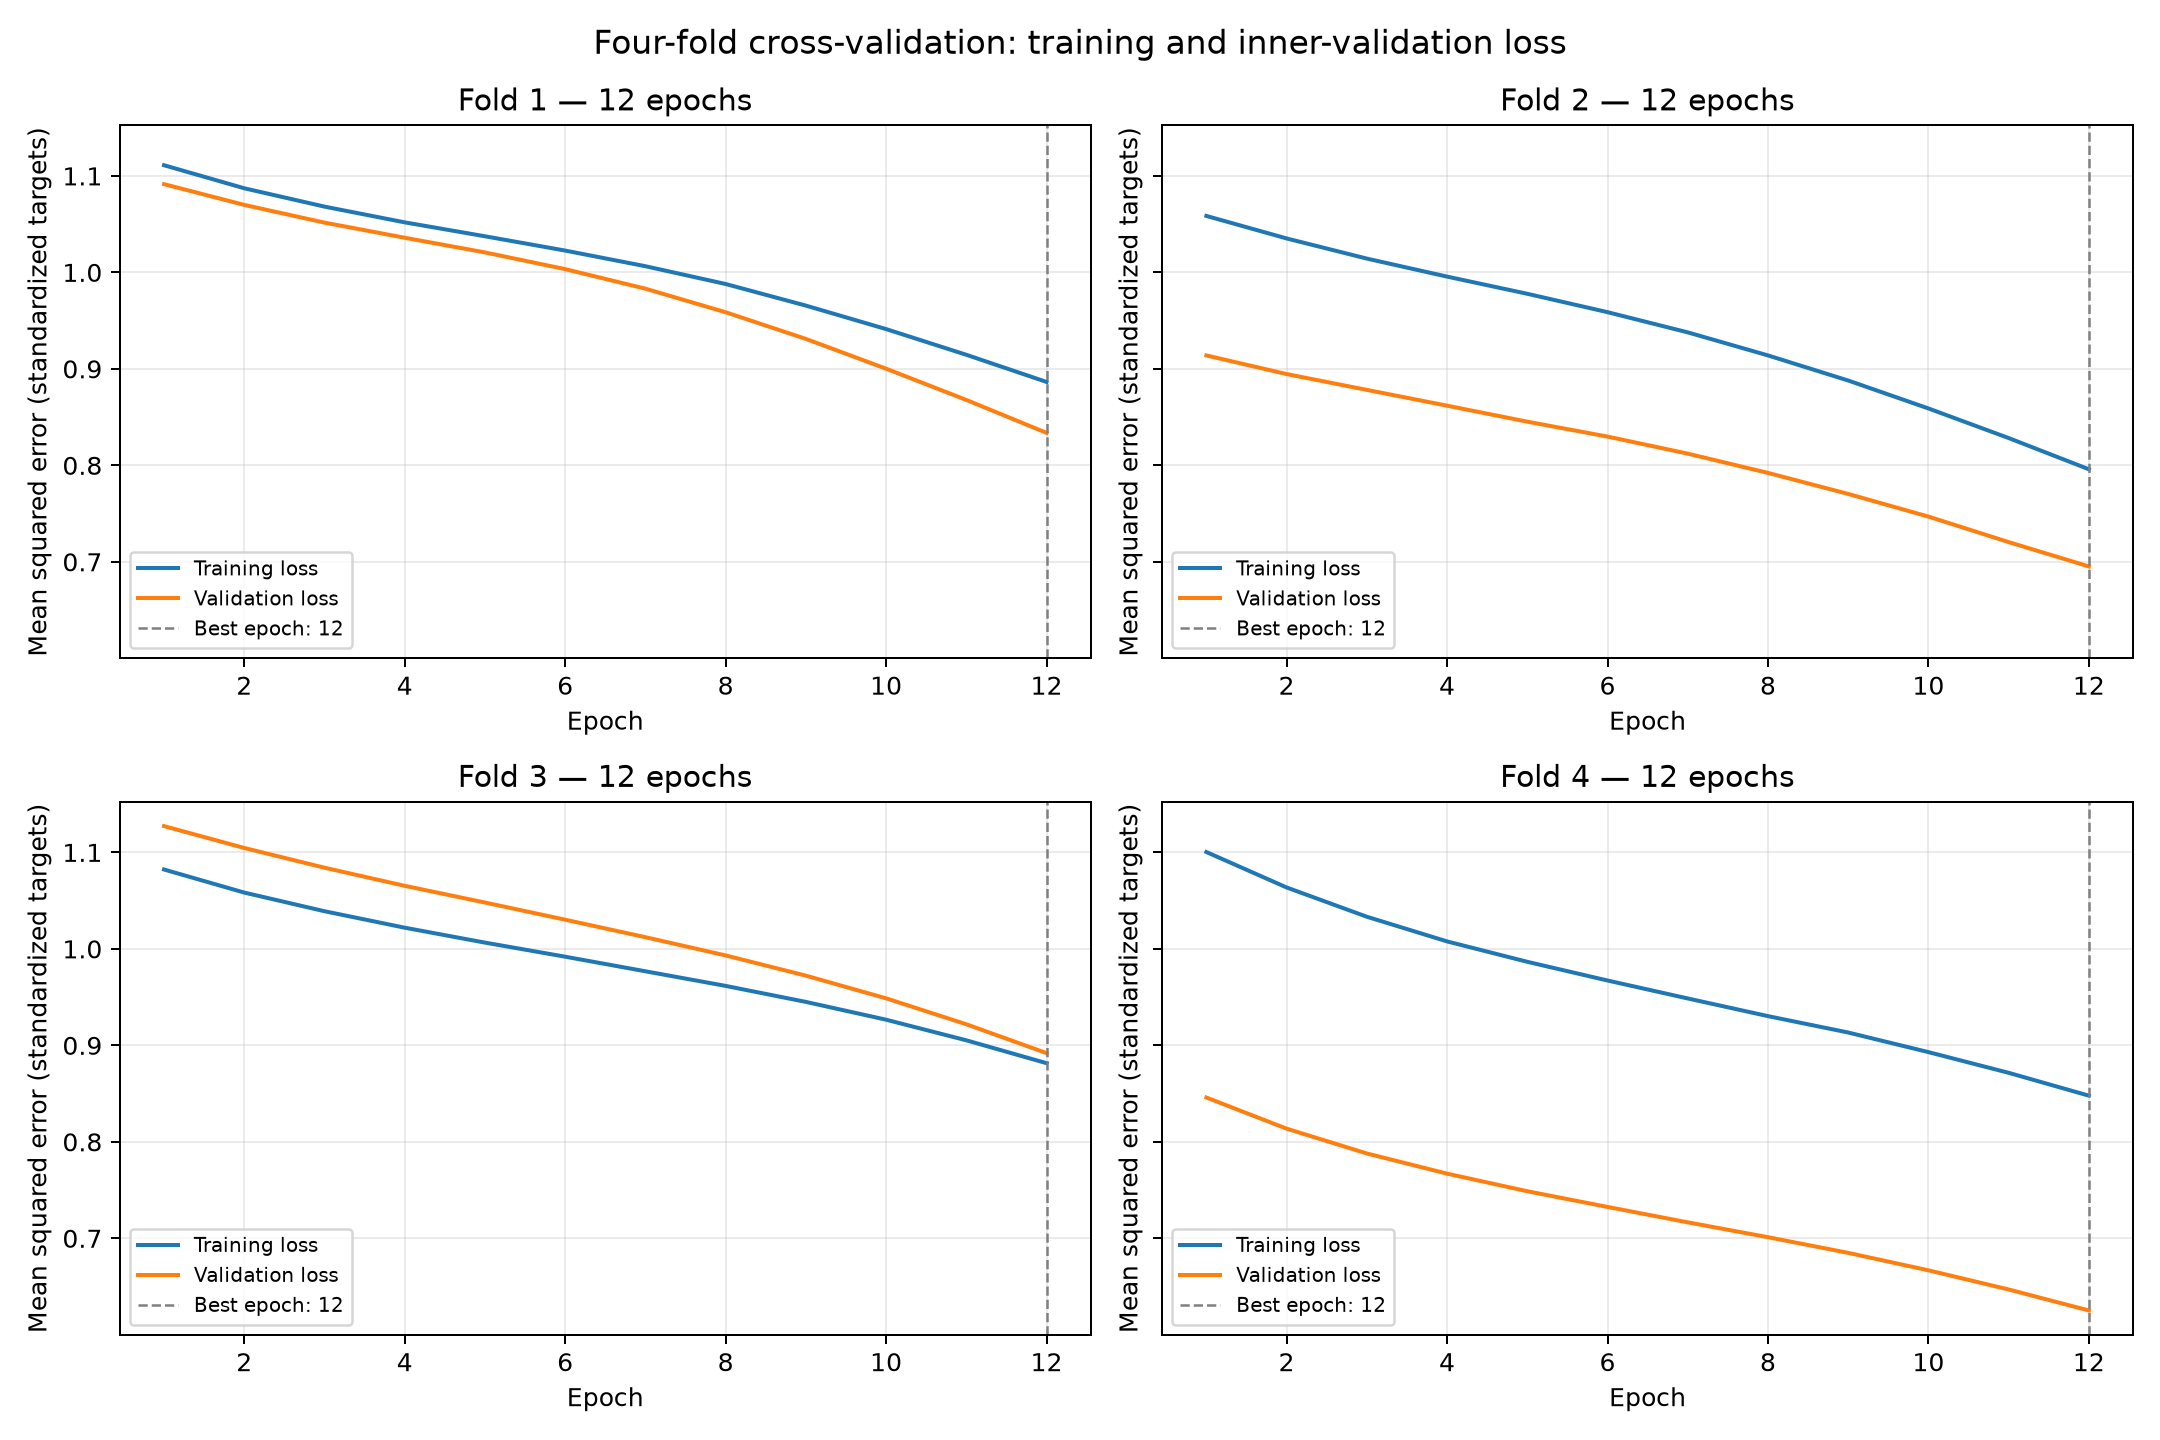

Values plotted in this chart, from the file beside it:
fold, epoch, loss_train, loss_valid
1, 1, 1.111, 1.091
1, 2, 1.087, 1.07
1, 3, 1.068, 1.052
1, 4, 1.052, 1.036
1, 5, 1.037, 1.021
1, 6, 1.023, 1.003
1, 7, 1.006, 0.9831
1, 8, 0.9879, 0.9587
1, 9, 0.9656, 0.931
1, 10, 0.9412, 0.9002
1, 11, 0.9146, 0.8678
1, 12, 0.8864, 0.8336
2, 1, 1.059, 0.9139
2, 2, 1.035, 0.8946
2, 3, 1.014, 0.8782
2, 4, 0.9956, 0.8618
2, 5, 0.9778, 0.8453
2, 6, 0.9588, 0.8298
2, 7, 0.9378, 0.8121
2, 8, 0.9139, 0.7921
2, 9, 0.8879, 0.7704
2, 10, 0.859, 0.7469
2, 11, 0.8283, 0.7204
2, 12, 0.7959, 0.6952
3, 1, 1.082, 1.127
3, 2, 1.058, 1.105
3, 3, 1.039, 1.084
3, 4, 1.022, 1.065
3, 5, 1.006, 1.048
3, 6, 0.9919, 1.03
3, 7, 0.9768, 1.012
3, 8, 0.9616, 0.9932
3, 9, 0.945, 0.9722
3, 10, 0.9266, 0.9487
3, 11, 0.9052, 0.9218
3, 12, 0.8815, 0.8919
4, 1, 1.1, 0.8459
4, 2, 1.064, 0.8137
4, 3, 1.033, 0.7879
4, 4, 1.008, 0.767
4, 5, 0.9866, 0.7488
4, 6, 0.9672, 0.7325
4, 7, 0.9486, 0.7166
4, 8, 0.9303, 0.7012
4, 9, 0.9133, 0.6849
4, 10, 0.893, 0.6668
4, 11, 0.8715, 0.647
4, 12, 0.8479, 0.6252
